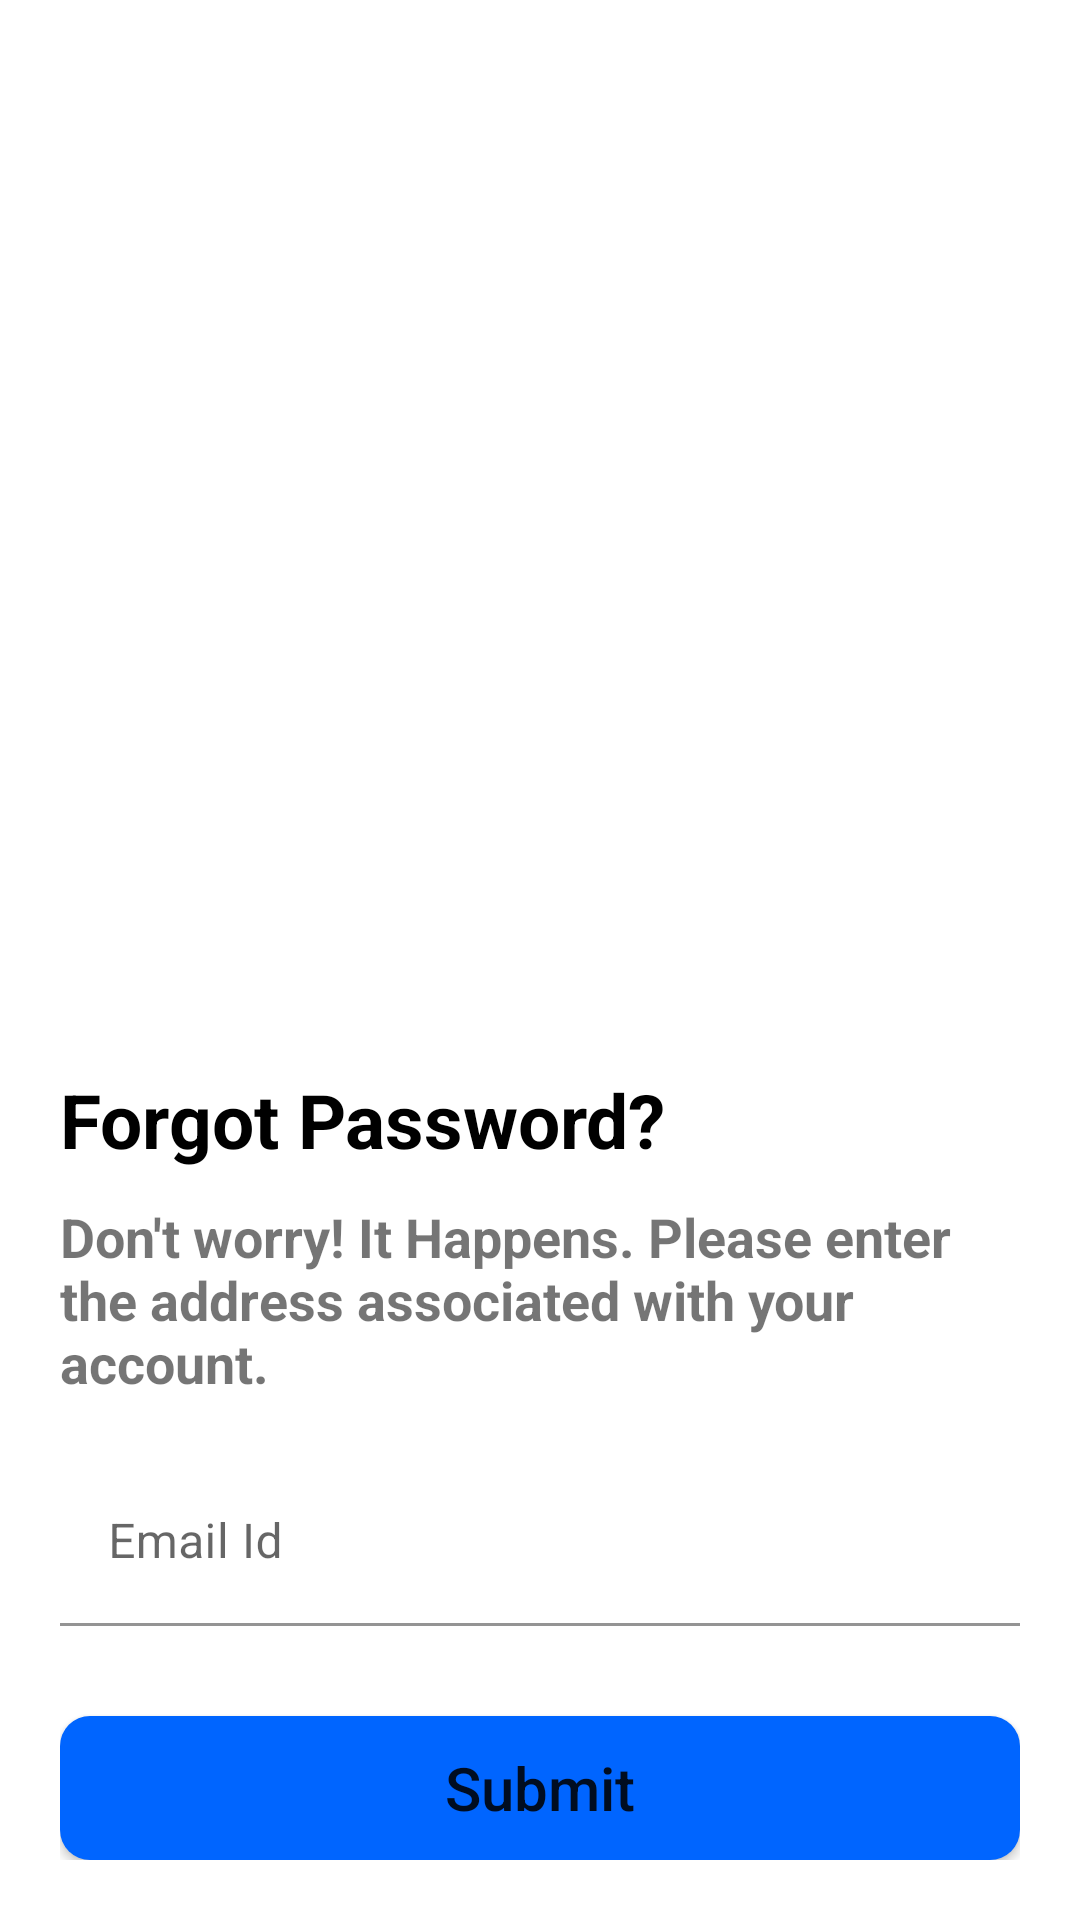

This screen was rendered from an Android layout file. Write that file and the resources it references.
<!-- AndroidManifest.xml: application theme Theme.ProfileApplication -->
<!-- res/layout/fragment_forgot_password.xml -->
<?xml version="1.0" encoding="utf-8"?>
<androidx.core.widget.NestedScrollView xmlns:android="http://schemas.android.com/apk/res/android"
    xmlns:app="http://schemas.android.com/apk/res-auto"
    android:id="@+id/forgotPasswordContainer"
    android:layout_width="match_parent"
    android:layout_height="match_parent"
    android:fillViewport="true">

    <androidx.constraintlayout.widget.ConstraintLayout
        android:layout_width="match_parent"
        android:layout_height="match_parent"
        android:layout_alignParentBottom="true"
        android:padding="10dp">

        <ImageView
            android:layout_width="200dp"
            android:layout_height="200dp"
            android:contentDescription="@string/login"
            android:src="@drawable/baseline_login_24"
            app:layout_constraintBottom_toTopOf="@+id/layoutContainer"
            app:layout_constraintEnd_toEndOf="parent"
            app:layout_constraintStart_toStartOf="parent"
            app:layout_constraintTop_toTopOf="parent" />

        <androidx.constraintlayout.widget.ConstraintLayout
            android:id="@+id/layoutContainer"
            android:layout_width="0dp"
            android:layout_height="wrap_content"
            android:padding="10dp"
            app:layout_constraintBottom_toBottomOf="parent"
            app:layout_constraintEnd_toEndOf="parent"
            app:layout_constraintStart_toStartOf="parent">

            <TextView
                android:id="@+id/forgotPasswordTxtVw"
                android:layout_width="wrap_content"
                android:layout_height="wrap_content"
                android:text="@string/forgot_password"
                android:textColor="@color/black"
                android:textSize="25sp"
                android:textStyle="bold"
                app:layout_constraintStart_toStartOf="parent"
                app:layout_constraintTop_toTopOf="parent" />

            <TextView
                android:id="@+id/placeholder_text_fgt_pwd"
                android:layout_width="0dp"
                android:layout_height="wrap_content"
                android:layout_marginTop="10dp"
                android:text="@string/don_t_worry_it_happens_please_enter_the_address_associated_with_your_account"
                android:textSize="18sp"
                android:textStyle="bold"
                app:layout_constraintEnd_toEndOf="parent"
                app:layout_constraintStart_toStartOf="parent"
                app:layout_constraintTop_toBottomOf="@+id/forgotPasswordTxtVw" />

            <com.google.android.material.textfield.TextInputLayout
                android:id="@+id/emailAddressLayoutFgtPwd"
                android:layout_width="0dp"
                android:layout_height="wrap_content"
                android:layout_marginTop="20dp"
                android:hint="@string/email_id"
                app:layout_constraintEnd_toEndOf="parent"
                app:layout_constraintStart_toStartOf="parent"
                app:layout_constraintTop_toBottomOf="@+id/placeholder_text_fgt_pwd">

                <com.google.android.material.textfield.TextInputEditText
                    android:id="@+id/emailAddressEdtTxtFgtPwd"
                    android:layout_width="match_parent"
                    android:layout_height="wrap_content"
                    android:autofillHints=""
                    android:background="@android:color/transparent"
                    android:contentDescription="@string/email_id"
                    android:drawableStart="@drawable/ic_email"
                    android:drawablePadding="10dp"
                    android:imeOptions="actionDone"
                    android:inputType="textEmailAddress"
                    android:maxLength="@integer/email_length"
                    android:maxLines="1"
                    android:textSize="16sp" />

            </com.google.android.material.textfield.TextInputLayout>

            <Button
                android:id="@+id/submitBtn"
                android:layout_width="0dp"
                android:layout_height="wrap_content"
                android:layout_marginTop="30dp"
                android:background="@drawable/rounded_corner_button"
                android:elevation="7dp"
                android:padding="7dp"
                android:text="@string/submit"
                android:textAllCaps="false"
                android:textSize="20sp"
                app:layout_constraintCircleRadius="7dp"
                app:layout_constraintEnd_toEndOf="parent"
                app:layout_constraintStart_toStartOf="parent"
                app:layout_constraintTop_toBottomOf="@id/emailAddressLayoutFgtPwd" />

        </androidx.constraintlayout.widget.ConstraintLayout>

        <ProgressBar
            android:id="@+id/progressBar"
            android:layout_width="wrap_content"
            android:layout_height="wrap_content"
            android:visibility="gone"
            app:layout_constraintBottom_toBottomOf="parent"
            app:layout_constraintEnd_toEndOf="parent"
            app:layout_constraintStart_toStartOf="parent"
            app:layout_constraintTop_toTopOf="parent" />

    </androidx.constraintlayout.widget.ConstraintLayout>


</androidx.core.widget.NestedScrollView>
<!-- resources referenced by this layout -->
<resources>
  <color name="black">#FF000000</color>
  <!-- drawable rounded_corner_button (drawable) -->
  <?xml version="1.0" encoding="utf-8"?>
  <shape xmlns:android="http://schemas.android.com/apk/res/android">
  
      <solid android:color="#0065FF" />
  
      <corners android:radius="10dp" />
  
  </shape>
  <integer name="email_length">20</integer>
  <string name="don_t_worry_it_happens_please_enter_the_address_associated_with_your_account">Don\'t worry! It Happens. Please enter the address associated with your account.</string>
  <string name="email_id">Email Id</string>
  <string name="forgot_password">Forgot Password?</string>
  <string name="login">Login</string>
  <string name="submit">Submit</string>
  <style name="Theme.ProfileApplication" parent="Theme.MaterialComponents.DayNight.DarkActionBar">
          
          <item name="colorPrimary">#0065FF</item>
          <item name="colorPrimaryVariant">@color/purple_700</item>
          <item name="colorOnPrimary">@color/white</item>
          
          <item name="colorSecondary">@color/teal_200</item>
          <item name="colorSecondaryVariant">@color/teal_700</item>
          <item name="colorOnSecondary">@color/black</item>
          
          <item name="android:statusBarColor">?attr/colorPrimaryVariant</item>
          
      </style>
  <color name="purple_700">#FF3700B3</color>
  <color name="white">#FFFFFFFF</color>
  <color name="teal_200">#FF03DAC5</color>
  <color name="teal_700">#FF018786</color>
</resources>
